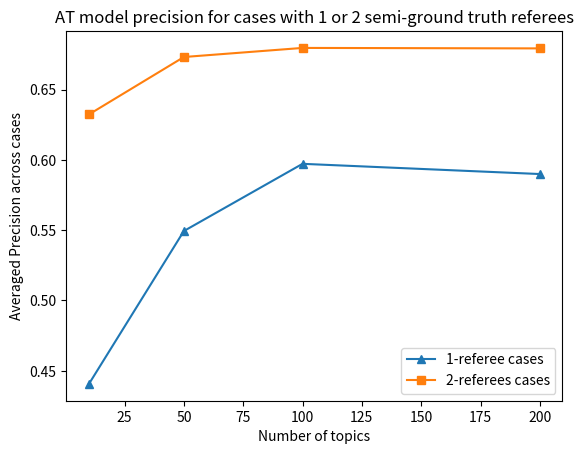

This figure's Python source:
import matplotlib.pyplot as plt

precision_1ref = [0.4406670942912123, 0.5493906350224503, 0.5971776779987171, 0.5899122807017544]
precision_2ref = [0.632312925170068, 0.6731292517006803, 0.6795918367346939, 0.6792517006802721]
num_topics = [10, 50, 100, 200]

plt.plot(num_topics, precision_1ref, marker="^")
plt.plot(num_topics, precision_2ref, marker="s")
plt.legend(["1-referee cases", "2-referees cases"], loc="lower right")
plt.title("AT model precision for cases with 1 or 2 semi-ground truth referees")
plt.xlabel("Number of topics")
plt.ylabel("Averaged Precision across cases")
plt.savefig("avg_precision_1ref_2ref.png")
plt.savefig("avg_precision_1ref_2ref.pdf")